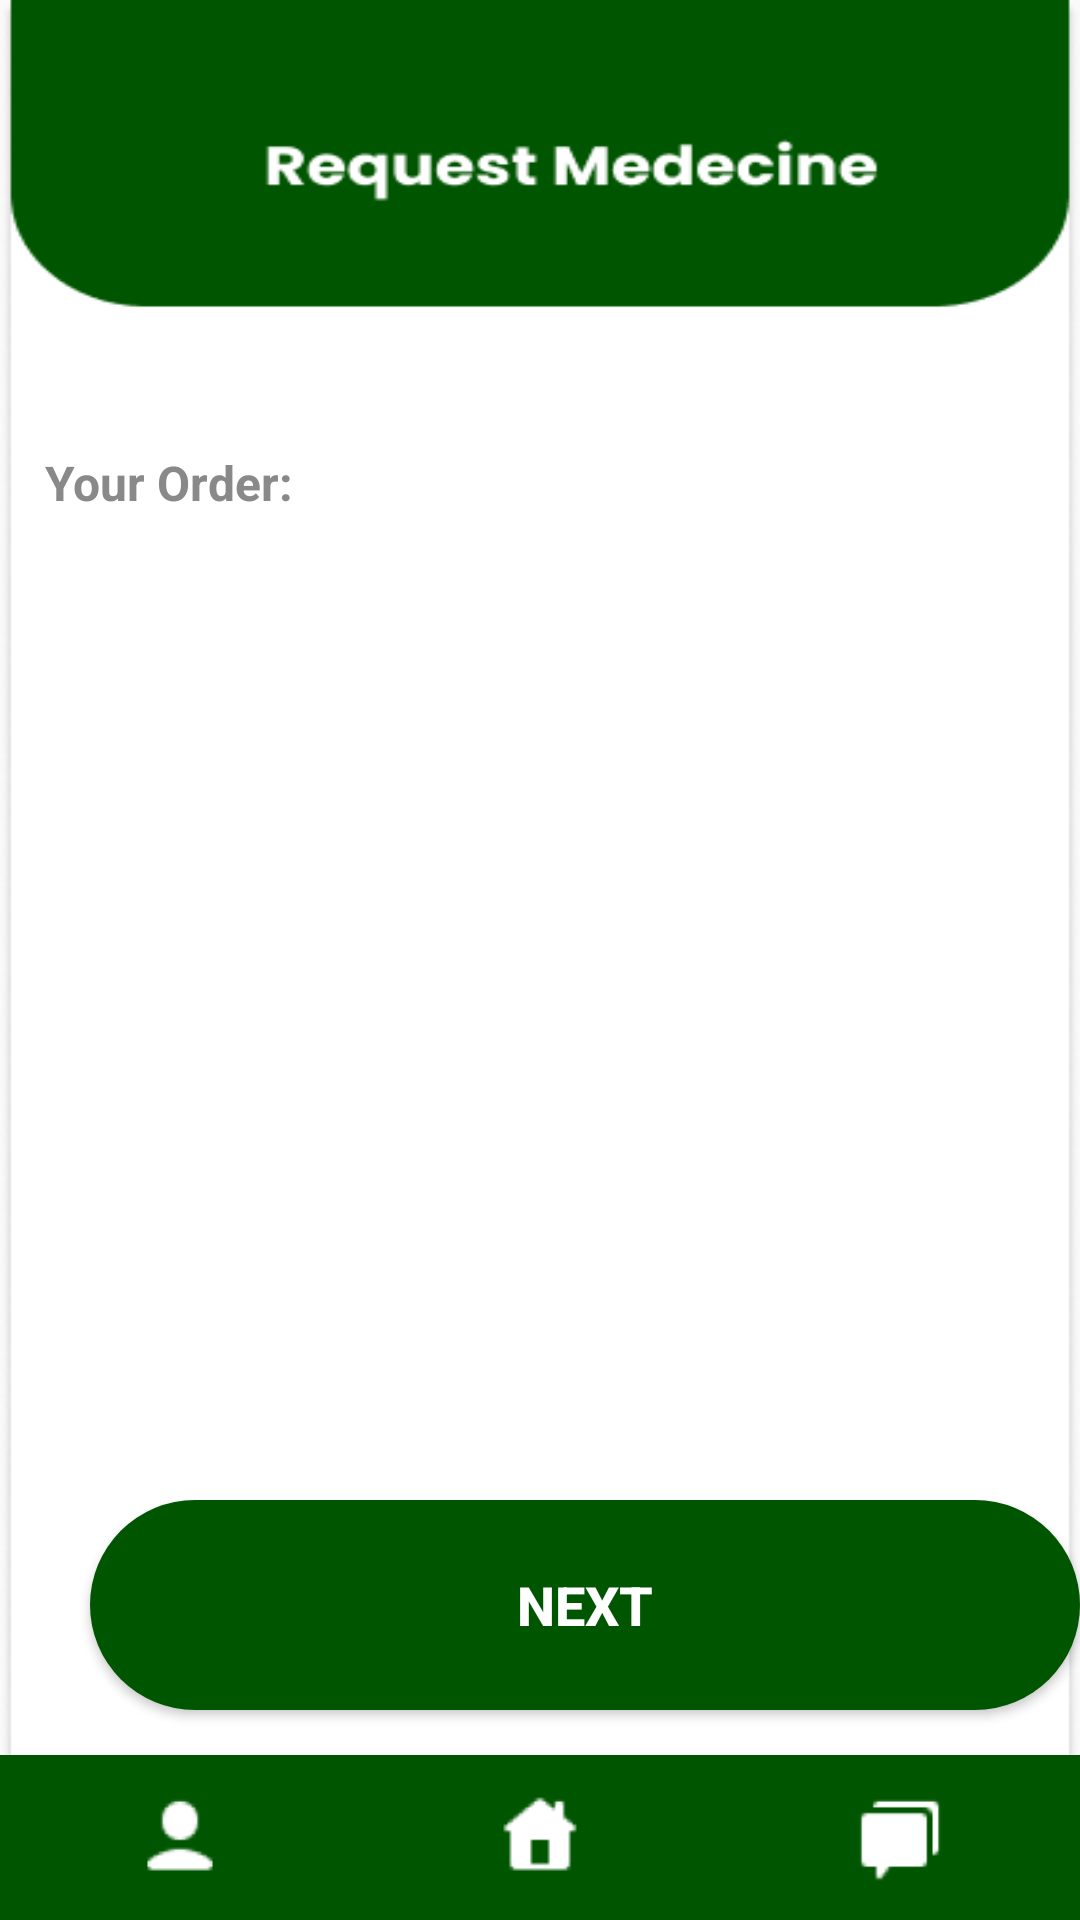

This screen was rendered from an Android layout file. Write that file and the resources it references.
<!-- AndroidManifest.xml: application theme AppTheme -->
<!-- res/layout/request_medicine_view_list.xml -->
<?xml version="1.0" encoding="utf-8"?>
<RelativeLayout xmlns:android="http://schemas.android.com/apk/res/android"
    android:layout_width="match_parent"
    android:layout_height="match_parent"
    android:background="@drawable/request_medecine">

    <TextView
        android:id="@+id/txtYourOrder"
        style="@style/CustomTextView"
        android:layout_width="wrap_content"
        android:layout_height="wrap_content"
        android:layout_marginLeft="15dp"
        android:layout_marginTop="150dp"
        android:text="Your Order:" />

    <View
        android:id="@+id/line"
        android:layout_width="match_parent"
        android:layout_height="2dp"
        android:layout_below="@id/txtYourOrder"
        android:layout_marginTop="10dp"
        android:background="@color/grey" />

    <ListView
        android:id="@+id/listViewMedicineList"
        android:layout_width="match_parent"
        android:layout_height="400dp"
        android:layout_below="@id/line"
        android:layout_above="@id/btnNext"/>

    <Button
        android:id="@+id/btnNext"
        style="@style/CustomButton"
        android:layout_alignParentBottom="true"
        android:layout_marginLeft="30dp"
        android:layout_marginTop="15dp"
        android:layout_marginBottom="70dp"
        android:text="Next" />

    <FrameLayout
        android:id="@+id/bottom_navigation_container"
        android:layout_width="match_parent"
        android:layout_height="55dp"
        android:layout_alignParentBottom="true">

        
        <include layout="@layout/bottom_navigation" />
    </FrameLayout>

</RelativeLayout>
<!-- res/layout/bottom_navigation.xml (included above) -->
<?xml version="1.0" encoding="utf-8"?>
<RelativeLayout xmlns:android="http://schemas.android.com/apk/res/android"
    android:layout_width="match_parent"
    android:layout_height="match_parent"
    android:id="@+id/bodyContainer"
    xmlns:tools="http://schemas.android.com/tools"
    tools:context=".BottomNavigation"
    xmlns:app="http://schemas.android.com/apk/res-auto">


    <com.google.android.material.bottomnavigation.BottomNavigationView
        android:id="@+id/Navigation"
        style="@style/BottomNavigation"
        android:layout_width="match_parent"
        android:layout_height="wrap_content"
        android:layout_alignParentStart="true"
        android:layout_alignParentBottom="true"
        android:layout_marginBottom="0dp"
        android:elevation="2dp"
        app:itemIconSize="30dp"
        app:itemIconTint="@color/white"
        app:labelVisibilityMode="unlabeled"
        app:menu="@menu/bottom_navigation_menu" />


</RelativeLayout>
<!-- resources referenced by this layout -->
<resources>
  <!-- drawable request_medecine: png bitmap (drawable, 19921 bytes) -->
  <style name="BottomNavigation">
          <item name="android:background">#005500</item>
      </style>
  <style name="CustomButton">
          <item name="android:textColor">#FFFFFF</item>
          <item name="android:background">@drawable/greenbutton</item>
  
          <item name="android:textSize">18dp</item>
          <item name="android:textStyle">bold</item>
          <item name="android:layout_width">341dp</item>
          <item name="android:layout_height">70dp</item>
      </style>
  <style name="CustomTextView">
          <item name="android:textColor">#898989</item>
          <item name="android:textSize">16dp</item>
          <item name="android:textStyle">bold</item>
      </style>
  <style name="AppTheme" parent="Theme.AppCompat.Light.NoActionBar" />
  <!-- drawable greenbutton (drawable) -->
  <?xml version="1.0" encoding="utf-8"?>
  <shape xmlns:android="http://schemas.android.com/apk/res/android" android:shape="rectangle">
      <corners android:radius="60dp"/>
      <solid android:color="#005500"/>
  </shape>
  <!-- not gathered from this repository: default colours our renderer supplied (Android Studio template values) -->
  <color name="white">#FFFFFFFF</color>
</resources>
